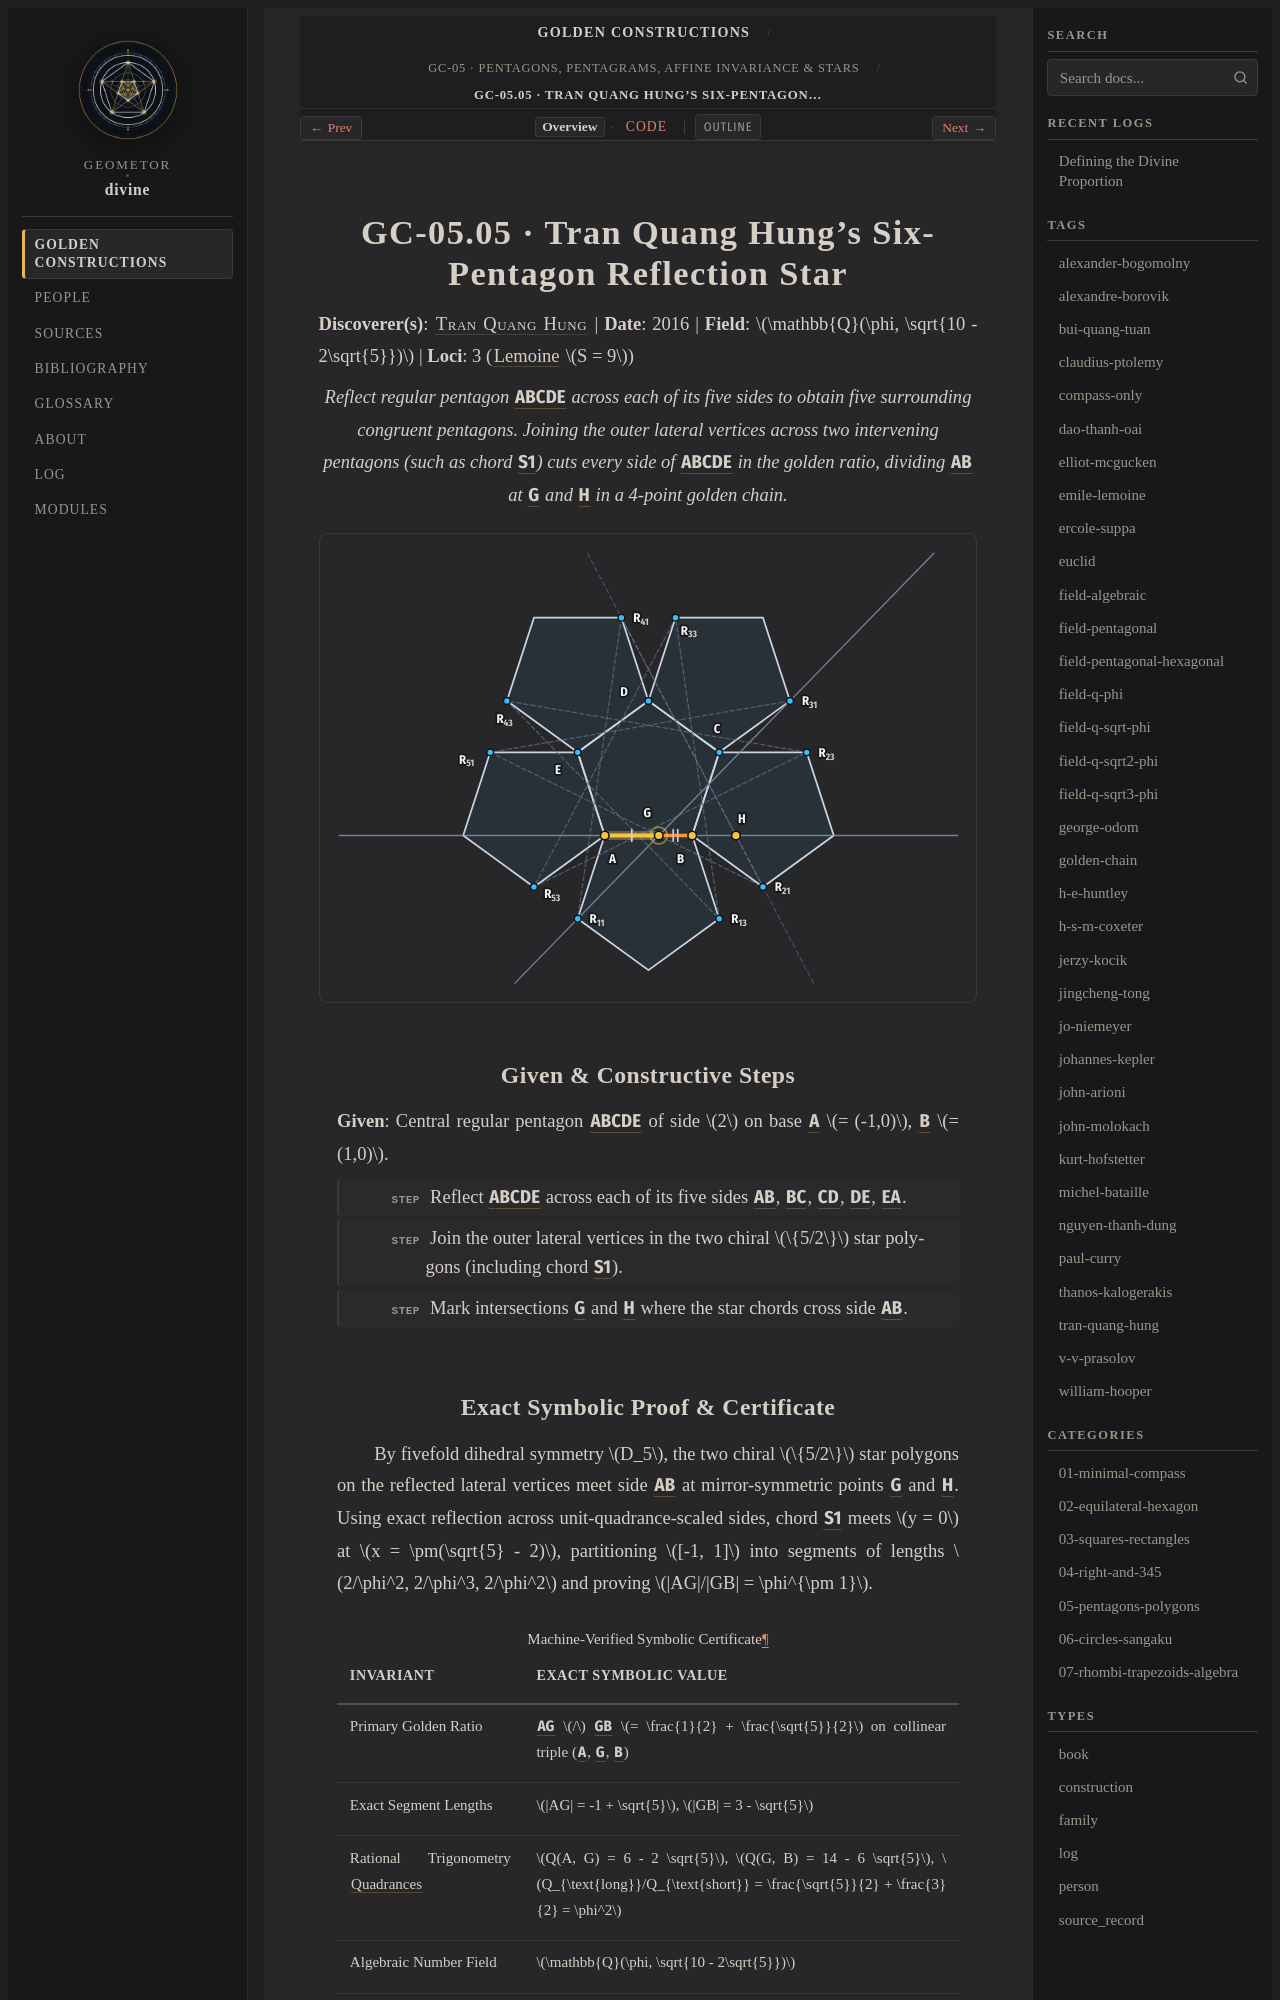

repository: geometor/divine · page: constructions/05-pentagons-polygons/05-tran-star-six-pentagons/index.html · generator: sphinx

:type: construction
:order: 5
:excerpt: Reflect regular pentagon ABCDE across each of its five sides to obtain five surrounding congruent pentagons. Joining the outer lateral vertices across two intervening pentagons (such as chord S1) cuts every side of ABCDE in the golden ratio, dividing AB at G and H in a 4-point golden chain.
:categories: 05-pentagons-polygons
:tags: field-pentagonal, golden-chain, tran-quang-hung

GC-05.05 · Tran Quang Hung's Six-Pentagon Reflection Star
=========================================================

**Discoverer(s)**: :person:`Tran Quang Hung <tran-quang-hung>` | **Date**: 2016 | **Field**: :math:`\mathbb{Q}(\phi, \sqrt{10 - 2\sqrt{5}})` | **Loci**: 3 (:term:`Lemoine <geometrographie>` :math:`S = 9`)

.. enunciation::

   Reflect regular pentagon :g:`ABCDE` across each of its five sides to obtain five surrounding congruent pentagons. Joining the outer lateral vertices across two intervening pentagons (such as chord :g:`S1`) cuts every side of :g:`ABCDE` in the golden ratio, dividing :g:`AB` at :g:`G` and :g:`H` in a 4-point golden chain.

.. picture:: 05-tran-star-six-pentagons.svg
   :alt: GC-05.05 — Tran Quang Hung's Six-Pentagon Reflection Star

Given & Constructive Steps
--------------------------

**Given**: Central regular pentagon :g:`ABCDE` of side :math:`2` on base :g:`A` :math:`= (-1,0)`, :g:`B` :math:`= (1,0)`.

.. step::

   Reflect :g:`ABCDE` across each of its five sides :g:`AB`, :g:`BC`, :g:`CD`, :g:`DE`, :g:`EA`.

.. step::

   Join the outer lateral vertices in the two chiral :math:`\{5/2\}` star polygons (including chord :g:`S1`).

.. step::

   Mark intersections :g:`G` and :g:`H` where the star chords cross side :g:`AB`.
